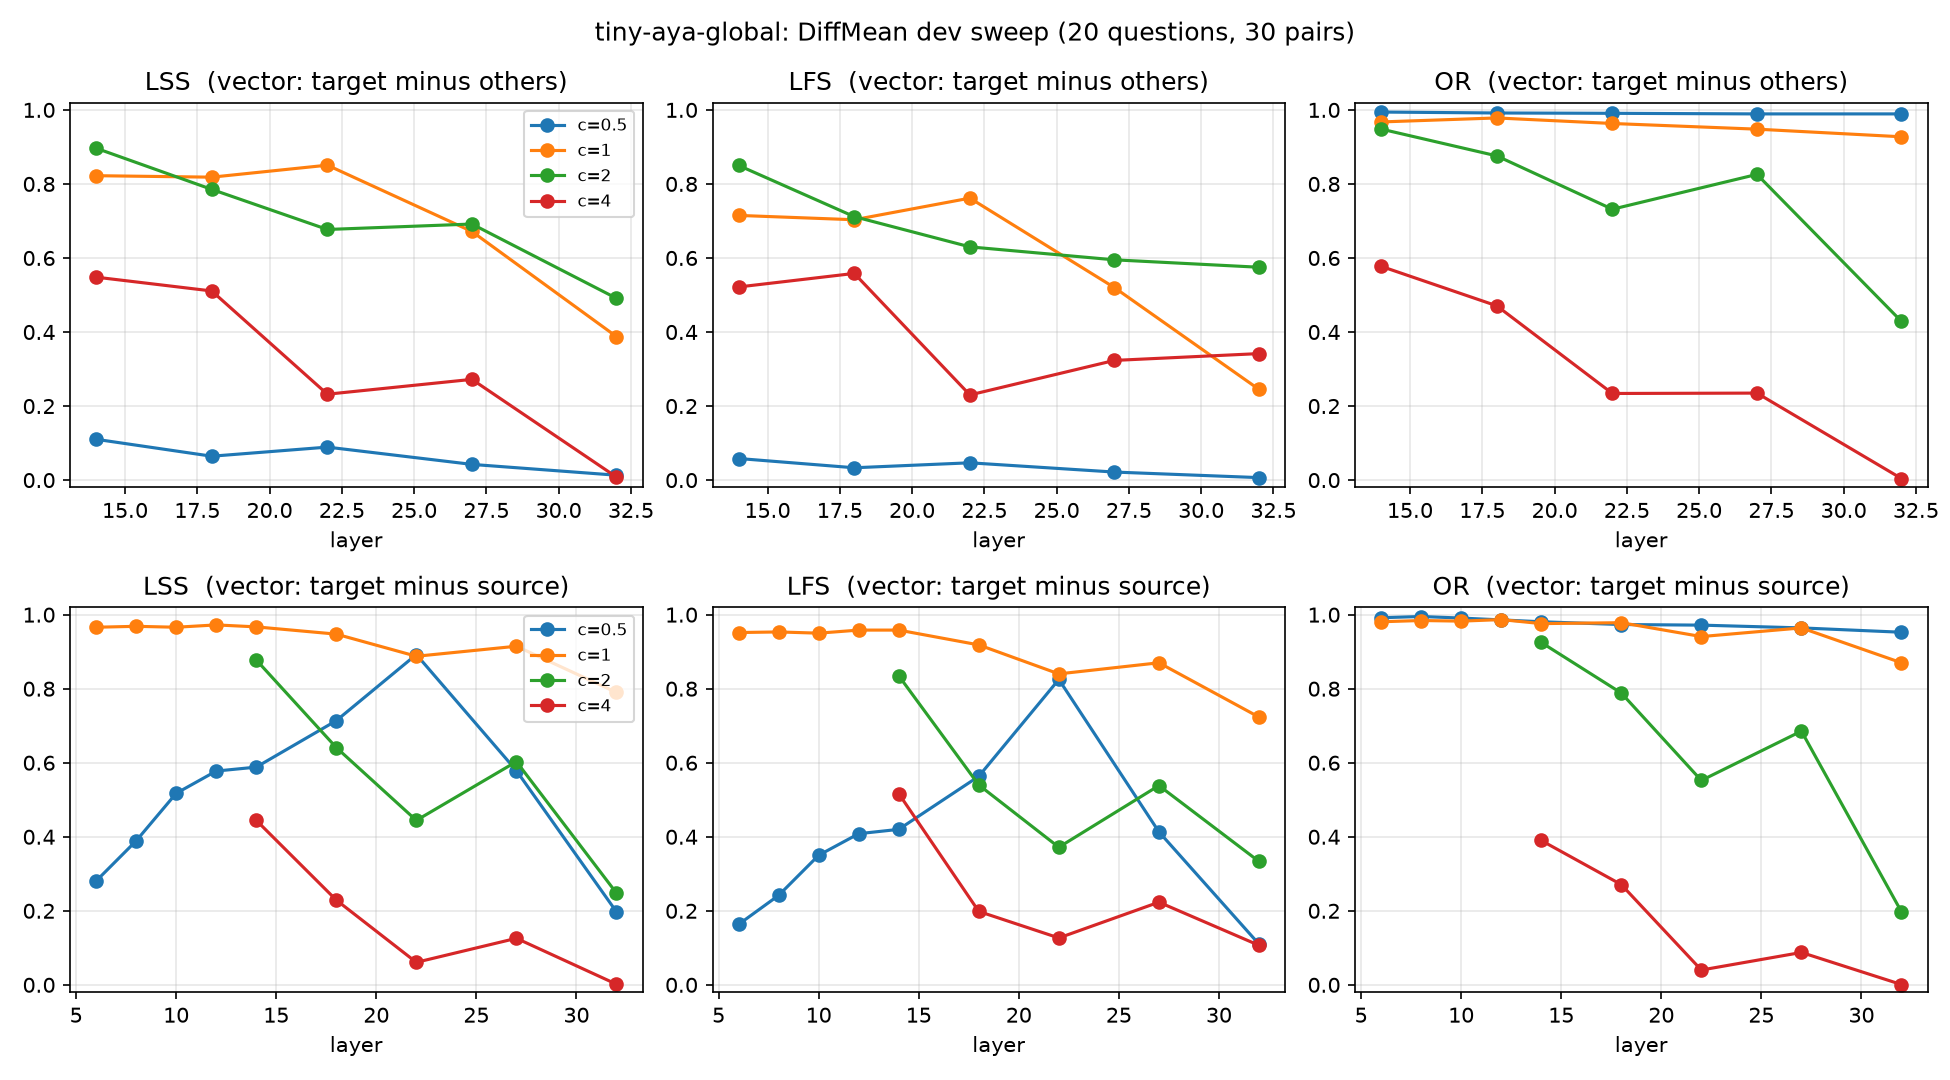

Source data for this figure (header and first rows):
vector, layer, strength, LFS, OR, LSS, pairs
others, 14, 0.5, 0.0583, 0.9942, 0.1102, 30
others, 14, 1.0, 0.715, 0.9675, 0.8223, 30
others, 14, 2.0, 0.85, 0.9483, 0.8965, 30
others, 14, 4.0, 0.5217, 0.5775, 0.5482, 30
others, 18, 0.5, 0.0333, 0.9917, 0.0645, 30
others, 18, 1.0, 0.7033, 0.9783, 0.8183, 30
others, 18, 2.0, 0.7117, 0.8758, 0.7853, 30
others, 18, 4.0, 0.5583, 0.4708, 0.5109, 30
others, 22, 0.5, 0.0467, 0.9908, 0.0891, 30
others, 22, 1.0, 0.7617, 0.9633, 0.8507, 30
others, 22, 2.0, 0.63, 0.7317, 0.677, 30
others, 22, 4.0, 0.23, 0.234, 0.232, 30
others, 27, 0.5, 0.0217, 0.9892, 0.0424, 30
others, 27, 1.0, 0.52, 0.948, 0.6716, 30
others, 27, 2.0, 0.595, 0.8258, 0.6917, 30
others, 27, 4.0, 0.3233, 0.235, 0.2721, 30
others, 32, 0.5, 0.0067, 0.9892, 0.0132, 30
others, 32, 1.0, 0.245, 0.9274, 0.3876, 30
others, 32, 2.0, 0.575, 0.4286, 0.4911, 30
others, 32, 4.0, 0.3417, 0.0042, 0.0082, 30
source, 6, 0.5, 0.1633, 0.9917, 0.2805, 30
source, 6, 1.0, 0.9517, 0.9808, 0.966, 30
source, 8, 0.5, 0.2417, 0.995, 0.3889, 30
source, 8, 1.0, 0.9533, 0.9842, 0.9685, 30
source, 10, 0.5, 0.35, 0.9908, 0.5173, 30
source, 10, 1.0, 0.95, 0.9825, 0.966, 30
source, 12, 0.5, 0.4083, 0.9858, 0.5775, 30
source, 12, 1.0, 0.9583, 0.9867, 0.9723, 30
source, 14, 0.5, 0.42, 0.9808, 0.5881, 30
source, 14, 1.0, 0.9583, 0.9758, 0.967, 30
source, 14, 2.0, 0.835, 0.925, 0.8777, 30
source, 14, 4.0, 0.5167, 0.39, 0.4445, 30
source, 18, 0.5, 0.5633, 0.9733, 0.7136, 30
source, 18, 1.0, 0.9183, 0.9783, 0.9474, 30
source, 18, 2.0, 0.54, 0.7883, 0.641, 30
source, 18, 4.0, 0.1983, 0.2708, 0.229, 30
source, 22, 0.5, 0.825, 0.9717, 0.8923, 30
source, 22, 1.0, 0.84, 0.9408, 0.8876, 30
source, 22, 2.0, 0.3717, 0.5521, 0.4442, 30
source, 22, 4.0, 0.1267, 0.04, 0.0608, 30
source, 27, 0.5, 0.4133, 0.9642, 0.5786, 30
source, 27, 1.0, 0.87, 0.9642, 0.9147, 30
source, 27, 2.0, 0.5383, 0.6854, 0.603, 30
source, 27, 4.0, 0.2233, 0.0875, 0.1257, 30
source, 32, 0.5, 0.11, 0.9525, 0.1972, 30
source, 32, 1.0, 0.7233, 0.87, 0.7899, 30
source, 32, 2.0, 0.3333, 0.1972, 0.2478, 30
source, 32, 4.0, 0.1067, 0.0008, 0.0017, 30
